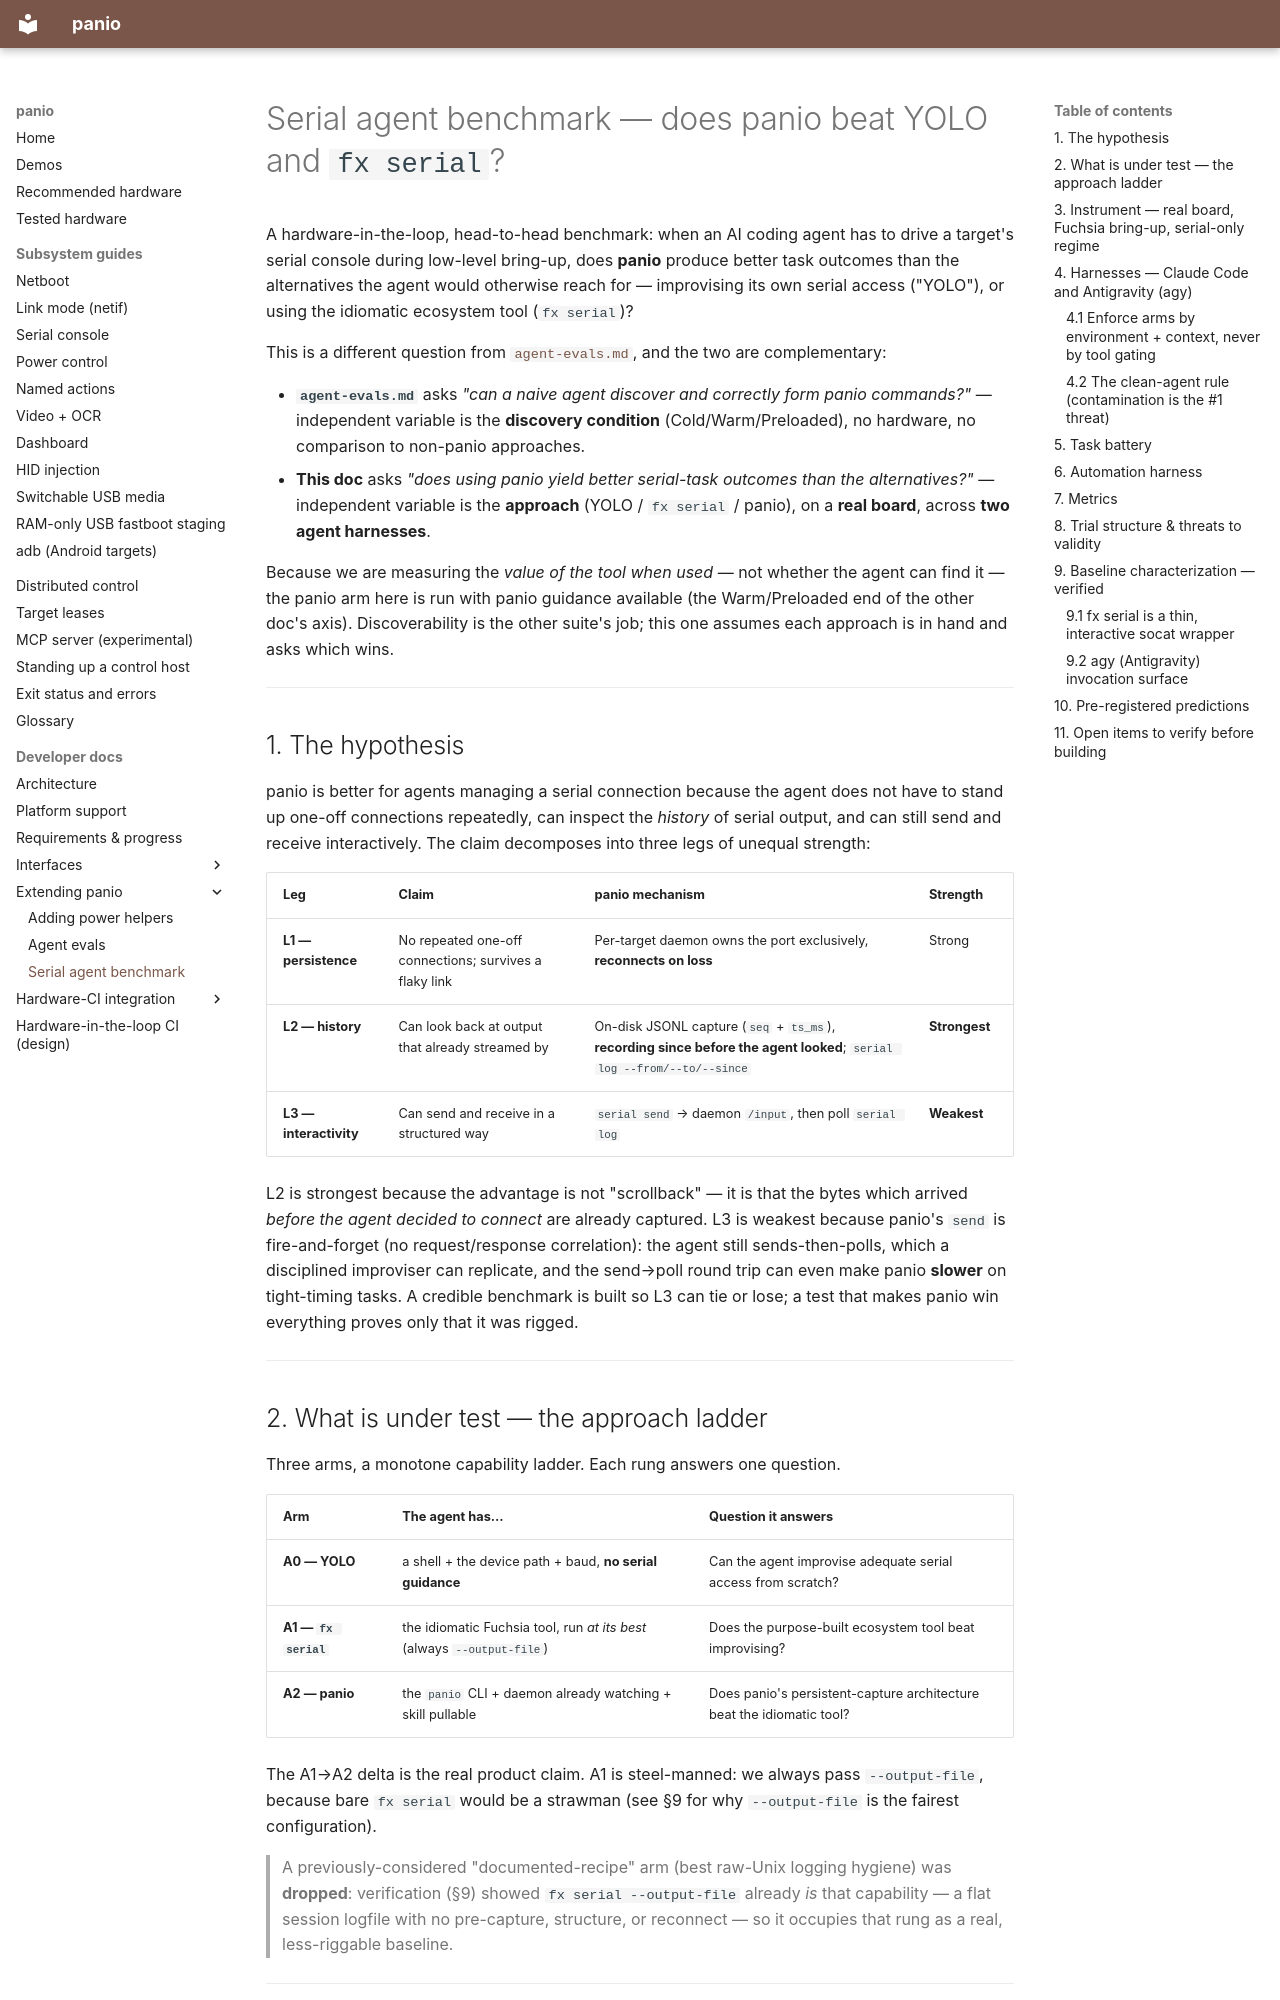

repository: curtisgalloway/panio · page: dev/serial-agent-benchmark/index.html · generator: mkdocs

# Serial agent benchmark — does panio beat YOLO and `fx serial`?

A hardware-in-the-loop, head-to-head benchmark: when an AI coding agent has to
drive a target's serial console during low-level bring-up, does **panio**
produce better task outcomes than the alternatives the agent would otherwise
reach for — improvising its own serial access ("YOLO"), or using the idiomatic
ecosystem tool (`fx serial`)?

This is a different question from [`agent-evals.md`](agent-evals.md), and the two
are complementary:

- **`agent-evals.md`** asks *"can a naive agent discover and correctly form
  panio commands?"* — independent variable is the **discovery condition**
  (Cold/Warm/Preloaded), no hardware, no comparison to non-panio approaches.
- **This doc** asks *"does using panio yield better serial-task outcomes than
  the alternatives?"* — independent variable is the **approach** (YOLO /
  `fx serial` / panio), on a **real board**, across **two agent harnesses**.

Because we are measuring the *value of the tool when used* — not whether the
agent can find it — the panio arm here is run with panio guidance available
(the Warm/Preloaded end of the other doc's axis). Discoverability is the other
suite's job; this one assumes each approach is in hand and asks which wins.

---

## 1. The hypothesis

panio is better for agents managing a serial connection because the agent does
not have to stand up one-off connections repeatedly, can inspect the *history* of
serial output, and can still send and receive interactively. The claim
decomposes into three legs of unequal strength:

| Leg | Claim | panio mechanism | Strength |
|---|---|---|---|
| **L1 — persistence** | No repeated one-off connections; survives a flaky link | Per-target daemon owns the port exclusively, **reconnects on loss** | Strong |
| **L2 — history** | Can look back at output that already streamed by | On-disk JSONL capture (`seq` + `ts_ms`), **recording since before the agent looked**; `serial log --from/--to/--since` | **Strongest** |
| **L3 — interactivity** | Can send and receive in a structured way | `serial send` → daemon `/input`, then poll `serial log` | **Weakest** |

L2 is strongest because the advantage is not "scrollback" — it is that the bytes
which arrived *before the agent decided to connect* are already captured. L3 is
weakest because panio's `send` is fire-and-forget (no request/response
correlation): the agent still sends-then-polls, which a disciplined improviser
can replicate, and the send→poll round trip can even make panio **slower** on
tight-timing tasks. A credible benchmark is built so L3 can tie or lose; a test
that makes panio win everything proves only that it was rigged.

---

## 2. What is under test — the approach ladder

Three arms, a monotone capability ladder. Each rung answers one question.

| Arm | The agent has… | Question it answers |
|---|---|---|
| **A0 — YOLO** | a shell + the device path + baud, **no serial guidance** | Can the agent improvise adequate serial access from scratch? |
| **A1 — `fx serial`** | the idiomatic Fuchsia tool, run *at its best* (always `--output-file`) | Does the purpose-built ecosystem tool beat improvising? |
| **A2 — panio** | the `panio` CLI + daemon already watching + skill pullable | Does panio's persistent-capture architecture beat the idiomatic tool? |

The A1→A2 delta is the real product claim. A1 is steel-manned: we always pass
`--output-file`, because bare `fx serial` would be a strawman (see §9 for why
`--output-file` is the fairest configuration).

> A previously-considered "documented-recipe" arm (best raw-Unix logging hygiene)
> was **dropped**: verification (§9) showed `fx serial --output-file` already
> *is* that capability — a flat session logfile with no pre-capture, structure,
> or reconnect — so it occupies that rung as a real, less-riggable baseline.

---
